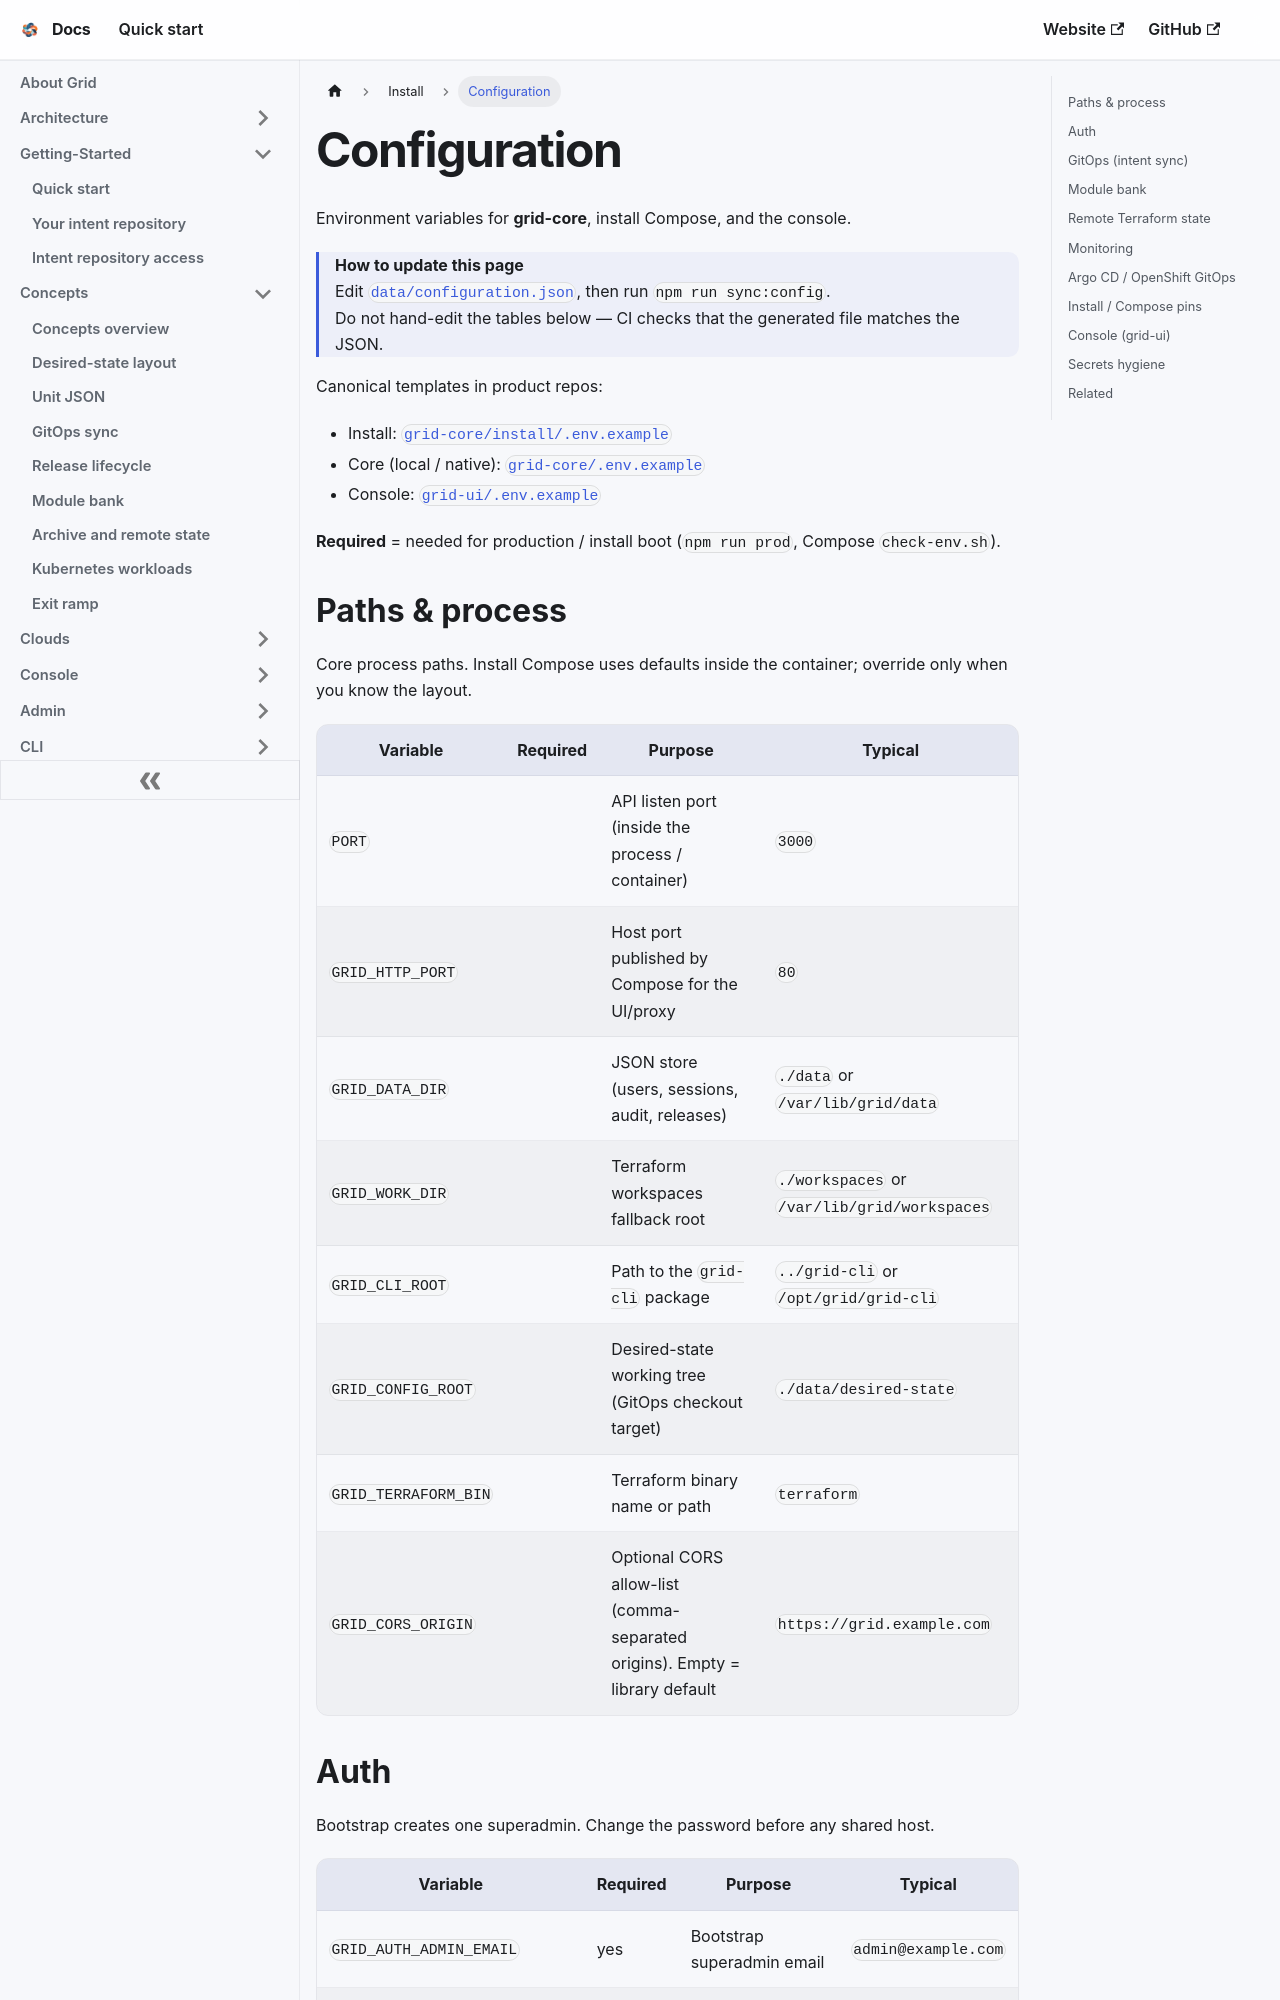

repository: gridplatform/doc · page: Install/Configuration.html · generator: docusaurus

---
title: Configuration
---

# Configuration

Environment variables for **grid-core**, install Compose, and the console.

> **How to update this page**  
> Edit [`data/configuration.json`](https://github.com/gridplatform/doc/blob/main/data/configuration.json), then run `npm run sync:config`.  
> Do not hand-edit the tables below — CI checks that the generated file matches the JSON.

Canonical templates in product repos:

- Install: [`grid-core/install/.env.example`](https://github.com/gridplatform/grid-core/blob/main/install/.env.example)
- Core (local / native): [`grid-core/.env.example`](https://github.com/gridplatform/grid-core/blob/main/.env.example)
- Console: [`grid-ui/.env.example`](https://github.com/gridplatform/grid-ui/blob/main/.env.example)

**Required** = needed for production / install boot (`npm run prod`, Compose `check-env.sh`).
